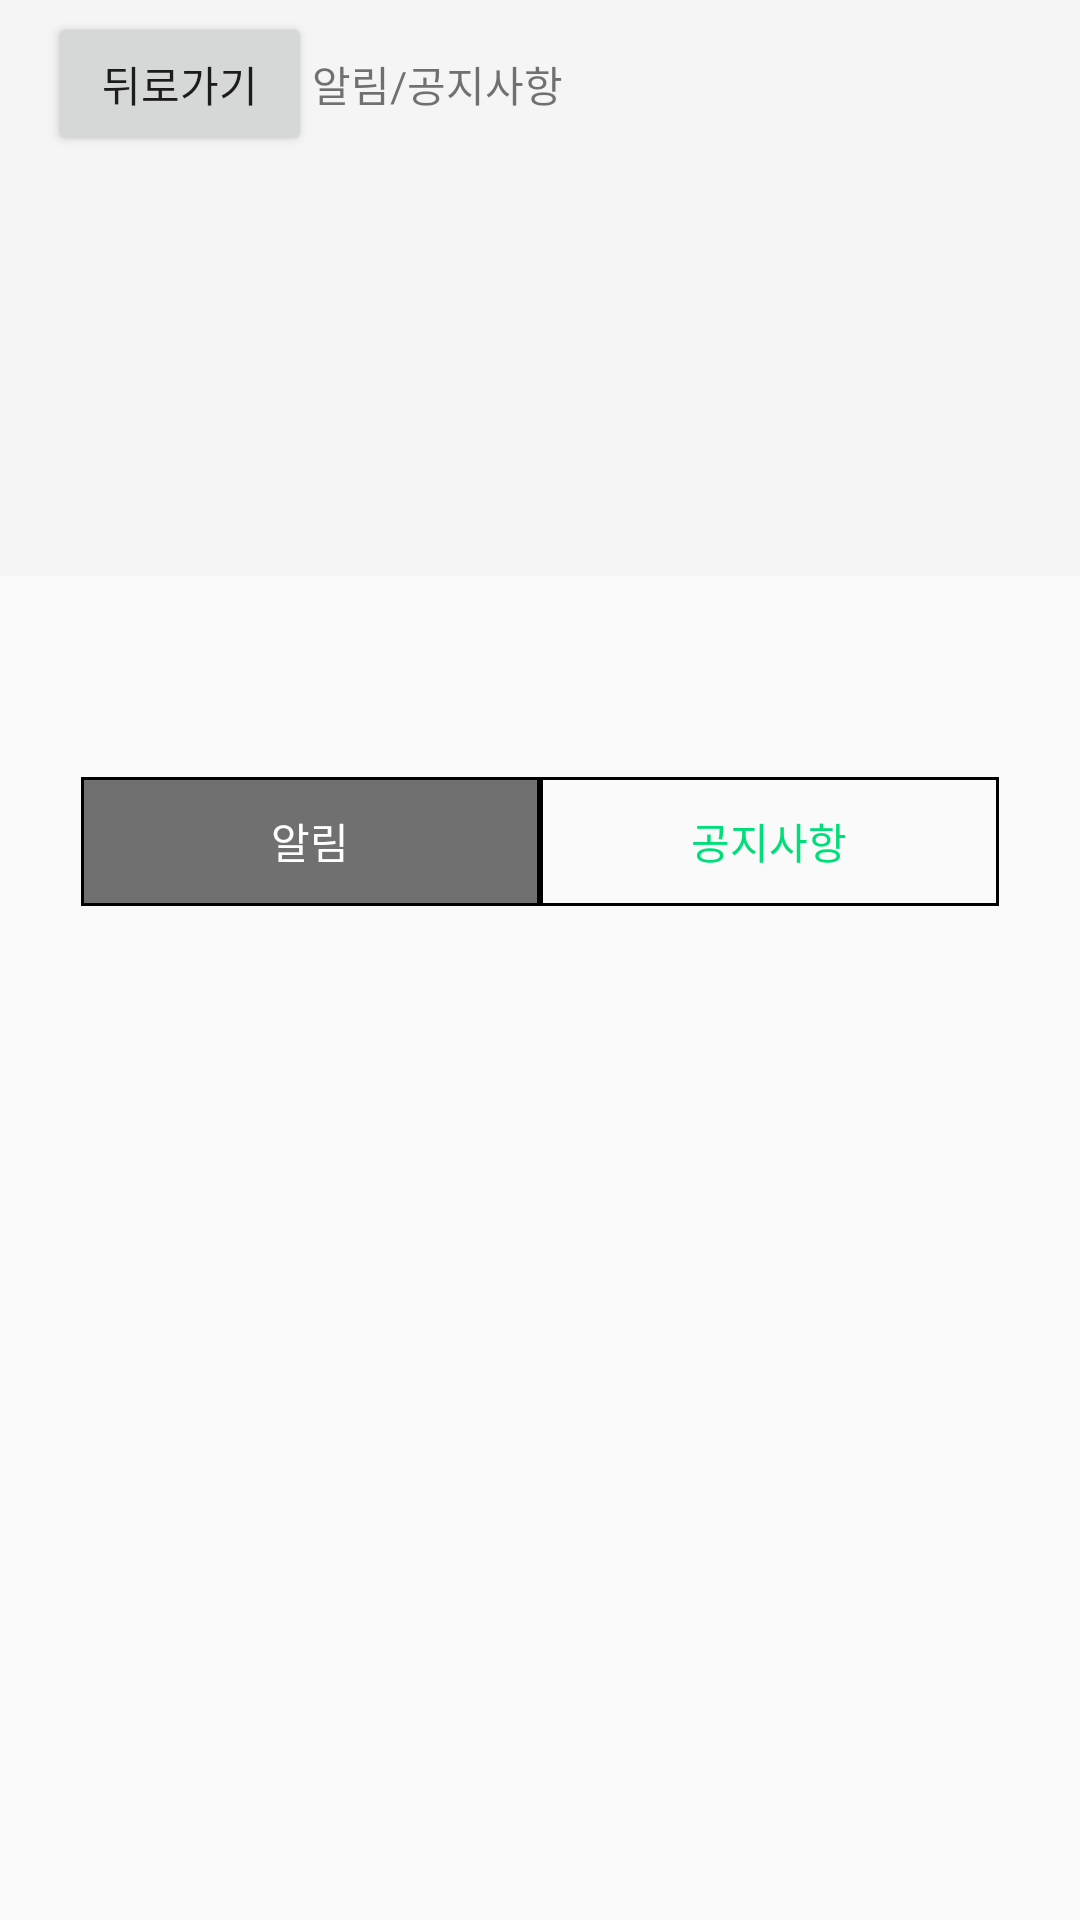

Write the Android layout XML for this screen, with the resource values it uses.
<!-- AndroidManifest.xml: application theme Theme.Zibro -->
<!-- res/layout/activity_notification.xml -->
<?xml version="1.0" encoding="utf-8"?>
<androidx.coordinatorlayout.widget.CoordinatorLayout xmlns:android="http://schemas.android.com/apk/res/android"
    xmlns:tools="http://schemas.android.com/tools"
    xmlns:app="http://schemas.android.com/apk/res-auto"


    android:layout_width="match_parent"
    android:layout_height="match_parent">

    <com.google.android.material.appbar.AppBarLayout
        android:id="@+id/appbar"

        android:layout_height="192dp"
        android:layout_width="match_parent">

        <com.google.android.material.appbar.CollapsingToolbarLayout
            android:layout_width="match_parent"
            android:layout_height="match_parent"
            app:toolbarId="@+id/toolbar"
            app:layout_scrollFlags="scroll|exitUntilCollapsed"

            app:contentScrim="?attr/colorPrimary">


            <androidx.appcompat.widget.Toolbar
                android:id="@+id/toolbar"
                android:layout_height="?attr/actionBarSize"
                android:layout_width="match_parent">
                <Button
                    android:layout_width="wrap_content"
                    android:layout_height="wrap_content"
                    android:text="뒤로가기"/>
                <TextView
                    android:layout_width="wrap_content"
                    android:layout_height="wrap_content"
                    android:text="알림/공지사항"/>
            </androidx.appcompat.widget.Toolbar>
        </com.google.android.material.appbar.CollapsingToolbarLayout>
    </com.google.android.material.appbar.AppBarLayout>

    <androidx.core.widget.NestedScrollView
        android:layout_width="match_parent"
        android:layout_height="match_parent"


        app:layout_behavior="com.google.android.material.appbar.AppBarLayout$ScrollingViewBehavior">

        <androidx.constraintlayout.widget.ConstraintLayout
            android:id="@+id/main"
            android:layout_width="match_parent"
            android:layout_height="match_parent"
            tools:context=".NotificationActivity">

            <RadioGroup
                android:layout_width="wrap_content"
                android:layout_height="wrap_content"
                android:layout_marginTop="67dp"
                android:orientation="horizontal"
                app:layout_constraintEnd_toEndOf="parent"
                app:layout_constraintStart_toStartOf="parent"
                app:layout_constraintTop_toTopOf="parent">

                <RadioButton
                    android:id="@+id/radioButton3"
                    android:layout_width="153dp"
                    android:layout_height="43dp"
                    android:background="@drawable/selector_radio_button"
                    android:button="@null"
                    android:checked="true"
                    android:text="알림"
                    android:textAlignment="center"
                    android:textColor="@drawable/selector_radio_text" />

                <RadioButton
                    android:id="@+id/radioButton4"
                    android:layout_width="153dp"
                    android:layout_height="43dp"
                    android:background="@drawable/selector_radio_button"
                    android:button="@null"
                    android:text="공지사항"
                    android:textAlignment="center"
                    android:textColor="@drawable/selector_radio_text" />
            </RadioGroup>
        </androidx.constraintlayout.widget.ConstraintLayout>

    </androidx.core.widget.NestedScrollView>


</androidx.coordinatorlayout.widget.CoordinatorLayout>
<!-- resources referenced by this layout -->
<resources>
  <!-- drawable selector_radio_button (drawable) -->
  <?xml version="1.0" encoding="utf-8"?>
  <selector xmlns:android="http://schemas.android.com/apk/res/android">
      <item android:state_checked="true">
          <shape android:shape="rectangle">
              <solid android:color="@color/text"/>
              <stroke android:width="1dp" android:color="#000000" />
          </shape>
      </item>
      <item>
          <shape android:state_checked="false">
              <solid android:shape="rectangle"/>
              <stroke android:width="1dp" android:color="#000000"/>
          </shape>
      </item>
  </selector>
  <!-- drawable selector_radio_text (drawable) -->
  <?xml version="1.0" encoding="utf-8"?>
  <selector xmlns:android="http://schemas.android.com/apk/res/android">
      <item android:state_checked="true" android:color="#ffffff"/>
      <item android:state_checked="false" android:color="#00DE7A"/>
  </selector>
  <style name="Theme.Zibro" parent="Base.Theme.Zibro" />
  <color name="text">#707070</color>
  <style name="Base.Theme.Zibro" parent="Theme.AppCompat.Light.NoActionBar">
          
          
      </style>
</resources>
